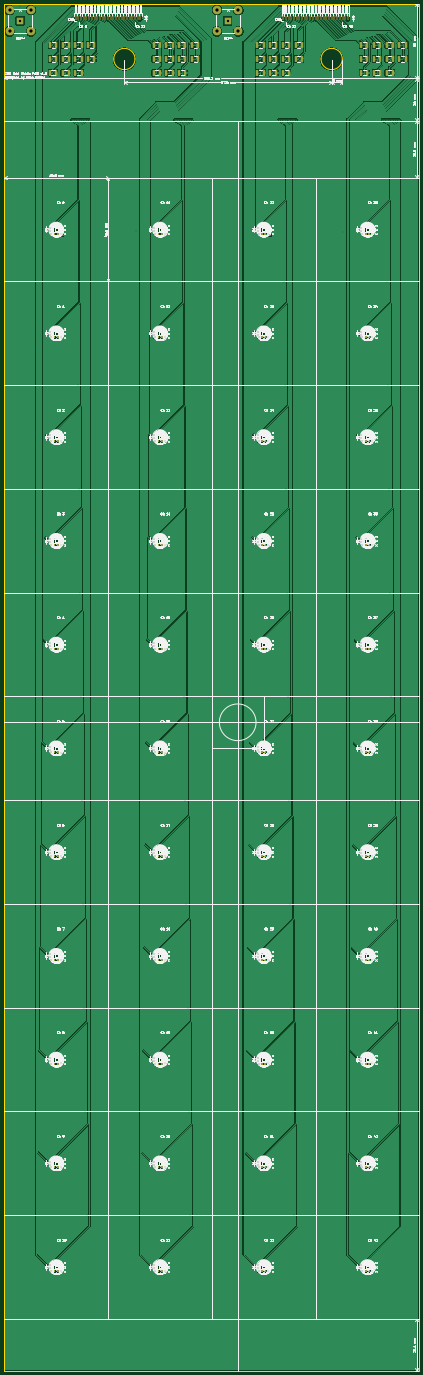
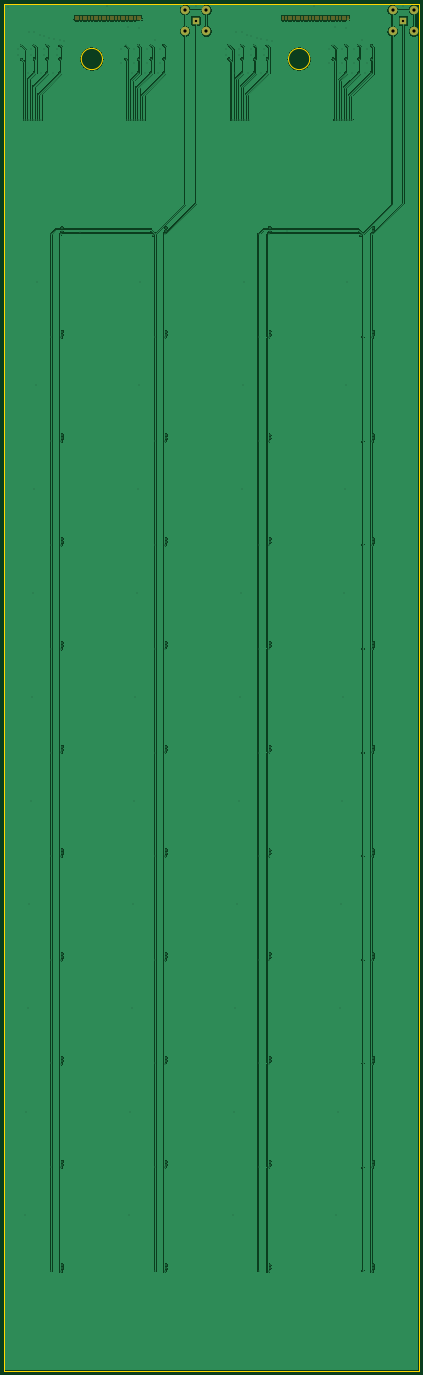
Circuit board: 11 layer files. Board 195.2 x 643.0 mm.
- bottom_copper: ZDC_Odd_Middle_PCB-B_Cu.gbr (314286 bytes)
- bottom_mask: ZDC_Odd_Middle_PCB-B_Mask.gbr (3412 bytes)
- paste: ZDC_Odd_Middle_PCB-B_Paste.gbr (461 bytes)
- bottom_silk: ZDC_Odd_Middle_PCB-B_Silkscreen.gbr (462 bytes)
- outline: ZDC_Odd_Middle_PCB-Edge_Cuts.gbr (1162 bytes)
- top_copper: ZDC_Odd_Middle_PCB-F_Cu.gbr (567072 bytes)
- top_mask: ZDC_Odd_Middle_PCB-F_Mask.gbr (16034 bytes)
- paste: ZDC_Odd_Middle_PCB-F_Paste.gbr (13078 bytes)
- top_silk: ZDC_Odd_Middle_PCB-F_Silkscreen.gbr (388502 bytes)
- drill: ZDC_Odd_Middle_PCB-NPTH.drl (269 bytes)
- drill: ZDC_Odd_Middle_PCB-PTH.drl (6978 bytes)

=== bottom_copper: ZDC_Odd_Middle_PCB-B_Cu.gbr (314286 bytes, source omitted) ===
=== bottom_mask: ZDC_Odd_Middle_PCB-B_Mask.gbr ===
%TF.GenerationSoftware,KiCad,Pcbnew,9.0.2*%
%TF.CreationDate,2026-06-17T11:06:20-07:00*%
%TF.ProjectId,ZDC_Odd_Middle_PCB,5a44435f-4f64-4645-9f4d-6964646c655f,rev?*%
%TF.SameCoordinates,Original*%
%TF.FileFunction,Soldermask,Bot*%
%TF.FilePolarity,Negative*%
%FSLAX46Y46*%
G04 Gerber Fmt 4.6, Leading zero omitted, Abs format (unit mm)*
G04 Created by KiCad (PCBNEW 9.0.2) date 2026-06-17 11:06:20*
%MOMM*%
%LPD*%
G01*
G04 APERTURE LIST*
%ADD10R,3.500000X3.500000*%
%ADD11C,4.000000*%
%ADD12R,1.000000X1.000000*%
%ADD13C,1.000000*%
G04 APERTURE END LIST*
D10*
%TO.C,REF\u002A\u002A*%
X105100000Y635000000D03*
D11*
X100075000Y640025000D03*
X100075000Y629975000D03*
X110125000Y640025000D03*
X110125000Y629975000D03*
%TD*%
D10*
%TO.C,REF\u002A\u002A*%
X7500000Y635000000D03*
D11*
X2475000Y640025000D03*
X2475000Y629975000D03*
X12525000Y640025000D03*
X12525000Y629975000D03*
%TD*%
D12*
%TO.C,REF\u002A\u002A*%
X131160000Y635600000D03*
D13*
X131160000Y636870000D03*
X132430000Y635600000D03*
X132430000Y636870000D03*
X133700000Y635600000D03*
X133700000Y636870000D03*
X134970000Y635600000D03*
X134970000Y636870000D03*
X136240000Y635600000D03*
X136240000Y636870000D03*
X137510000Y635600000D03*
X137510000Y636870000D03*
X138780000Y635600000D03*
X138780000Y636870000D03*
X140050000Y635600000D03*
X140050000Y636870000D03*
X141320000Y635600000D03*
X141320000Y636870000D03*
X142590000Y635600000D03*
X142590000Y636870000D03*
X143860000Y635600000D03*
X143860000Y636870000D03*
X145130000Y635600000D03*
X145130000Y636870000D03*
X146400000Y635600000D03*
X146400000Y636870000D03*
X147670000Y635600000D03*
X147670000Y636870000D03*
X148940000Y635600000D03*
X148940000Y636870000D03*
X150210000Y635600000D03*
X150210000Y636870000D03*
X151480000Y635600000D03*
X151480000Y636870000D03*
X152750000Y635600000D03*
X152750000Y636870000D03*
X154020000Y635600000D03*
X154020000Y636870000D03*
X155290000Y635600000D03*
X155290000Y636870000D03*
X156560000Y635600000D03*
X156560000Y636870000D03*
X157830000Y635600000D03*
X157830000Y636870000D03*
X159100000Y635600000D03*
X159100000Y636870000D03*
X160370000Y635600000D03*
X160370000Y636870000D03*
X161640000Y635600000D03*
X161640000Y636870000D03*
%TD*%
D12*
%TO.C,REF\u002A\u002A*%
X33560000Y635600000D03*
D13*
X33560000Y636870000D03*
X34830000Y635600000D03*
X34830000Y636870000D03*
X36100000Y635600000D03*
X36100000Y636870000D03*
X37370000Y635600000D03*
X37370000Y636870000D03*
X38640000Y635600000D03*
X38640000Y636870000D03*
X39910000Y635600000D03*
X39910000Y636870000D03*
X41180000Y635600000D03*
X41180000Y636870000D03*
X42450000Y635600000D03*
X42450000Y636870000D03*
X43720000Y635600000D03*
X43720000Y636870000D03*
X44990000Y635600000D03*
X44990000Y636870000D03*
X46260000Y635600000D03*
X46260000Y636870000D03*
X47530000Y635600000D03*
X47530000Y636870000D03*
X48800000Y635600000D03*
X48800000Y636870000D03*
X50070000Y635600000D03*
X50070000Y636870000D03*
X51340000Y635600000D03*
X51340000Y636870000D03*
X52610000Y635600000D03*
X52610000Y636870000D03*
X53880000Y635600000D03*
X53880000Y636870000D03*
X55150000Y635600000D03*
X55150000Y636870000D03*
X56420000Y635600000D03*
X56420000Y636870000D03*
X57690000Y635600000D03*
X57690000Y636870000D03*
X58960000Y635600000D03*
X58960000Y636870000D03*
X60230000Y635600000D03*
X60230000Y636870000D03*
X61500000Y635600000D03*
X61500000Y636870000D03*
X62770000Y635600000D03*
X62770000Y636870000D03*
X64040000Y635600000D03*
X64040000Y636870000D03*
%TD*%
M02*

=== paste: ZDC_Odd_Middle_PCB-B_Paste.gbr ===
%TF.GenerationSoftware,KiCad,Pcbnew,9.0.2*%
%TF.CreationDate,2026-06-17T11:06:20-07:00*%
%TF.ProjectId,ZDC_Odd_Middle_PCB,5a44435f-4f64-4645-9f4d-6964646c655f,rev?*%
%TF.SameCoordinates,Original*%
%TF.FileFunction,Paste,Bot*%
%TF.FilePolarity,Positive*%
%FSLAX46Y46*%
G04 Gerber Fmt 4.6, Leading zero omitted, Abs format (unit mm)*
G04 Created by KiCad (PCBNEW 9.0.2) date 2026-06-17 11:06:20*
%MOMM*%
%LPD*%
G01*
G04 APERTURE LIST*
G04 APERTURE END LIST*
M02*

=== bottom_silk: ZDC_Odd_Middle_PCB-B_Silkscreen.gbr ===
%TF.GenerationSoftware,KiCad,Pcbnew,9.0.2*%
%TF.CreationDate,2026-06-17T11:06:20-07:00*%
%TF.ProjectId,ZDC_Odd_Middle_PCB,5a44435f-4f64-4645-9f4d-6964646c655f,rev?*%
%TF.SameCoordinates,Original*%
%TF.FileFunction,Legend,Bot*%
%TF.FilePolarity,Positive*%
%FSLAX46Y46*%
G04 Gerber Fmt 4.6, Leading zero omitted, Abs format (unit mm)*
G04 Created by KiCad (PCBNEW 9.0.2) date 2026-06-17 11:06:20*
%MOMM*%
%LPD*%
G01*
G04 APERTURE LIST*
G04 APERTURE END LIST*
M02*

=== outline: ZDC_Odd_Middle_PCB-Edge_Cuts.gbr ===
%TF.GenerationSoftware,KiCad,Pcbnew,9.0.2*%
%TF.CreationDate,2026-06-17T11:06:20-07:00*%
%TF.ProjectId,ZDC_Odd_Middle_PCB,5a44435f-4f64-4645-9f4d-6964646c655f,rev?*%
%TF.SameCoordinates,Original*%
%TF.FileFunction,Profile,NP*%
%FSLAX46Y46*%
G04 Gerber Fmt 4.6, Leading zero omitted, Abs format (unit mm)*
G04 Created by KiCad (PCBNEW 9.0.2) date 2026-06-17 11:06:20*
%MOMM*%
%LPD*%
G01*
G04 APERTURE LIST*
%TA.AperFunction,Profile*%
%ADD10C,0.100000*%
%TD*%
%TA.AperFunction,Profile*%
%ADD11C,0.050000*%
%TD*%
G04 APERTURE END LIST*
D10*
X195200000Y561200000D02*
X195200000Y24400000D01*
D11*
X0Y24400000D02*
X0Y643000000D01*
X195200000Y561200000D02*
X195200000Y641000000D01*
X61500000Y617000000D02*
G75*
G02*
X51500000Y617000000I-5000000J0D01*
G01*
X51500000Y617000000D02*
G75*
G02*
X61500000Y617000000I5000000J0D01*
G01*
X159000000Y617000000D02*
G75*
G02*
X149000000Y617000000I-5000000J0D01*
G01*
X149000000Y617000000D02*
G75*
G02*
X159000000Y617000000I5000000J0D01*
G01*
X195200000Y0D02*
X0Y0D01*
X0Y24400000D02*
X0Y0D01*
X195200000Y641000000D02*
X195200000Y643000000D01*
X195200000Y643000000D02*
X0Y643000000D01*
X195200000Y24400000D02*
X195200000Y0D01*
M02*

=== top_copper: ZDC_Odd_Middle_PCB-F_Cu.gbr (567072 bytes, source omitted) ===
=== top_mask: ZDC_Odd_Middle_PCB-F_Mask.gbr (16034 bytes, source omitted) ===
=== paste: ZDC_Odd_Middle_PCB-F_Paste.gbr (13078 bytes, source omitted) ===
=== top_silk: ZDC_Odd_Middle_PCB-F_Silkscreen.gbr (388502 bytes, source omitted) ===
=== drill: ZDC_Odd_Middle_PCB-NPTH.drl ===
M48
; DRILL file {KiCad 9.0.2} date 2026-06-17T11:06:22-0700
; FORMAT={-:-/ absolute / metric / decimal}
; #@! TF.CreationDate,2026-06-17T11:06:22-07:00
; #@! TF.GenerationSoftware,Kicad,Pcbnew,9.0.2
; #@! TF.FileFunction,NonPlated,1,2,NPTH
FMAT,2
METRIC
%
G90
G05
M30

=== drill: ZDC_Odd_Middle_PCB-PTH.drl (6978 bytes, source omitted) ===
